Run: headless pygame with SDL's dummy video driver; simulated clock (each Clock.tick advances the game by its frame time, no real sleeping); random seed 0; keys injected as events and as key.get_pressed() state; no mouse input.
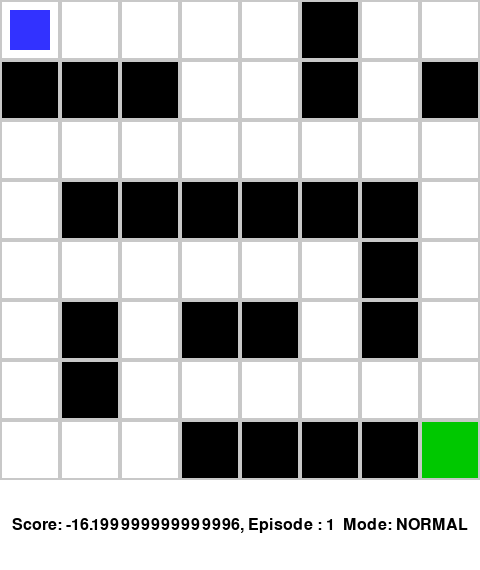
Frame 1 of 4 · flips 1–60 · no input
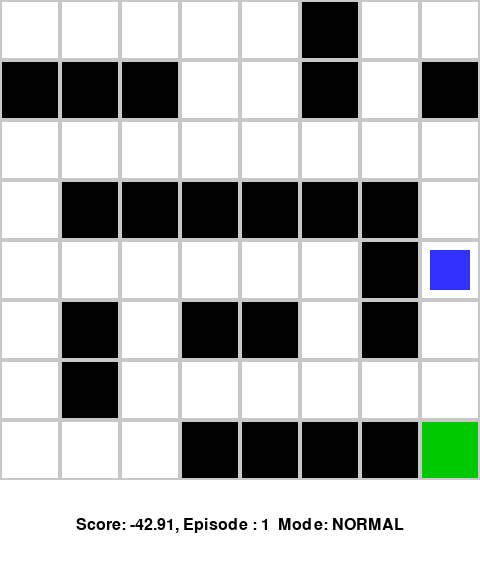
Frame 2 of 4 · flips 61–180 · tapped SPACE, RETURN · held RIGHT (→), D
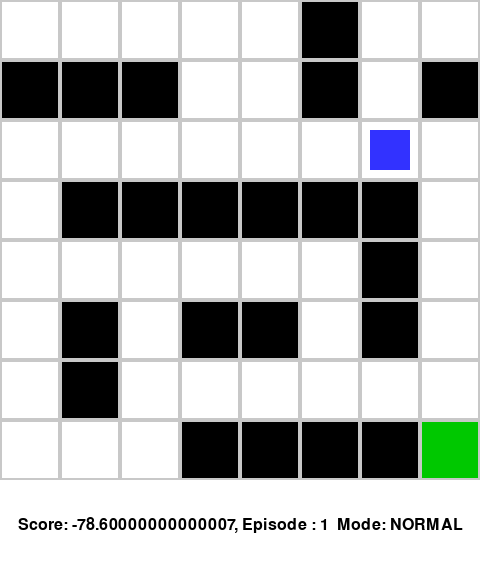
Frame 3 of 4 · flips 181–300 · held DOWN (↓), S
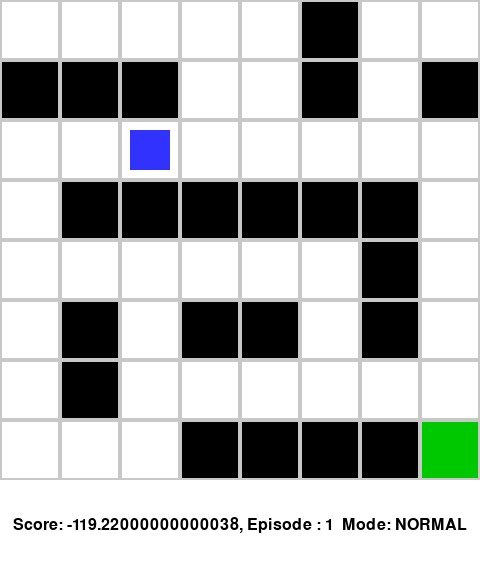
Frame 4 of 4 · flips 301–420 · held LEFT (←), A, UP (↑), W

The pygame program that drew these frames:

import pygame
import random

GRID_SIZE = 8
TILE_SIZE = 60
WIDTH, HEIGHT = GRID_SIZE * TILE_SIZE, GRID_SIZE * TILE_SIZE + 90
MAZE = [
    [0, 0, 0, 0, 0, 1, 0, 0],
    [1, 1, 1, 0, 0, 1, 0, 1],
    [0, 0, 0, 0, 0, 0, 0, 0],
    [0, 1, 1, 1, 1, 1, 1, 0],
    [0, 0, 0, 0, 0, 0, 1, 0],
    [0, 1, 0, 1, 1, 0, 1, 0],
    [0, 1, 0, 0, 0, 0, 0, 0],
    [0, 0, 0, 1, 1, 1, 1, 2],
]

WHITE = (255, 255, 255)
BLACK = (0, 0, 0)
GRAY = (200, 200, 200)
BLUE = (50, 50, 255)
GREEN = (0, 200, 0)
RED = (200, 0, 0)

ACTIONS = [(0, -1), (0, 1), (-1, 0), (1, 0)]  # Up, Down, Left, Right

pygame.init()
screen = pygame.display.set_mode((WIDTH, HEIGHT))
pygame.display.set_caption("Maze")
font = pygame.font.SysFont(None, 24)
clock = pygame.time.Clock()
FPS = 30

agent_pos = [0, 0]
score = 0
episode = 1

steps_per_frame = 50
fast_mode = False
status_message = ""

q_table = {}
alpha = 0.1
gamma = 0.9

epsilon = 1
epsilon_min = 0.1
epsilon_decay = 0.99

def reset_agent():
    global agent_pos, score, episode, epsilon, epsilon_min, epsilon_decay
    agent_pos = [0, 0]
    score = 0
    episode += 1
    epsilon = max(epsilon * epsilon_decay, epsilon_min)


def update_q(state, action, reward, new_state):
    old_q = q_table.get((state, action), 0)
    next_max_q = max(q_table.get((new_state, a), 0) for a in ACTIONS)
    new_q = old_q + alpha * (reward + gamma * next_max_q - old_q)
    q_table[(state, action)] = new_q


def choose_action(state):
    if random.random() < epsilon:
        return random.choice(ACTIONS)
    q_vals = [q_table.get((state, a), 0) for a in ACTIONS]
    max_q = max(q_vals)
    best_actions = [a for a, q in zip(ACTIONS, q_vals) if q == max_q]
    return random.choice(best_actions)

    # if random.random() < epsilon:
    #     return random.choice(ACTIONS)
    # else:
    #     return max(ACTIONS, key=lambda a: q_table.get((state, a), 0))


def draw_grid():
    for y in range(GRID_SIZE):
        for x in range(GRID_SIZE):
            rect = pygame.Rect(x * TILE_SIZE, y * TILE_SIZE,
                               TILE_SIZE, TILE_SIZE)
            # Fill cell background
            if MAZE[y][x] == 1:
                pygame.draw.rect(screen, BLACK, rect)  # Wall
            elif MAZE[y][x] == 2:
                pygame.draw.rect(screen, GREEN, rect)  # Goal
            else:
                pygame.draw.rect(screen, WHITE, rect)  # Path

            # Draw grid lines on all cells
            pygame.draw.rect(screen, GRAY, rect, 2)

    agent_rect = pygame.Rect(
        agent_pos[0] * TILE_SIZE + 10, agent_pos[1] * TILE_SIZE + 10, TILE_SIZE - 20, TILE_SIZE - 20)
    pygame.draw.rect(screen, BLUE, agent_rect)  # Agent

    score_text = font.render(
        f"Score: {score}, Episode : {episode}  Mode: {'NORMAL' if not fast_mode else 'FAST'}", True, BLACK)
    score_rect = score_text.get_rect()
    # Position in the extra space below maze
    score_rect.center = (WIDTH // 2, HEIGHT - 45)
    screen.blit(score_text, score_rect)


running = True
while running:
    for event in pygame.event.get():
        if event.type == pygame.QUIT:
            running = False
        elif event.type == pygame.KEYDOWN:
            if event.key == pygame.K_f:
                fast_mode = not fast_mode
            # dx, dy = 0, 0
            # if event.key == pygame.K_LEFT:
            #     dx = -1
            # elif event.key == pygame.K_RIGHT:
            #     dx = 1
            # elif event.key == pygame.K_UP:
            #     dy = -1
            # elif event.key == pygame.K_DOWN:
            #     dy = 1

    for _ in range(steps_per_frame if fast_mode else 1):
        state = tuple(agent_pos)
        action = choose_action(state)
        dx, dy = action

        new_x = agent_pos[0] + dx
        new_y = agent_pos[1] + dy

        if 0 <= new_x < GRID_SIZE and 0 <= new_y < GRID_SIZE:
            tile = MAZE[new_y][new_x]
            new_state = (new_x, new_y)
            if tile == 1:
                reward = -1
                score += reward
                update_q(state, action, reward, new_state)
            else:
                reward = -0.01
                score += reward
                agent_pos = [new_x, new_y]
                if tile == 2:
                    reward = 10
                    score += reward
                    reset_agent()
                update_q(state, action, reward, new_state)

    screen.fill(WHITE)
    draw_grid()
    pygame.display.flip()
    clock.tick(FPS)

pygame.quit()
